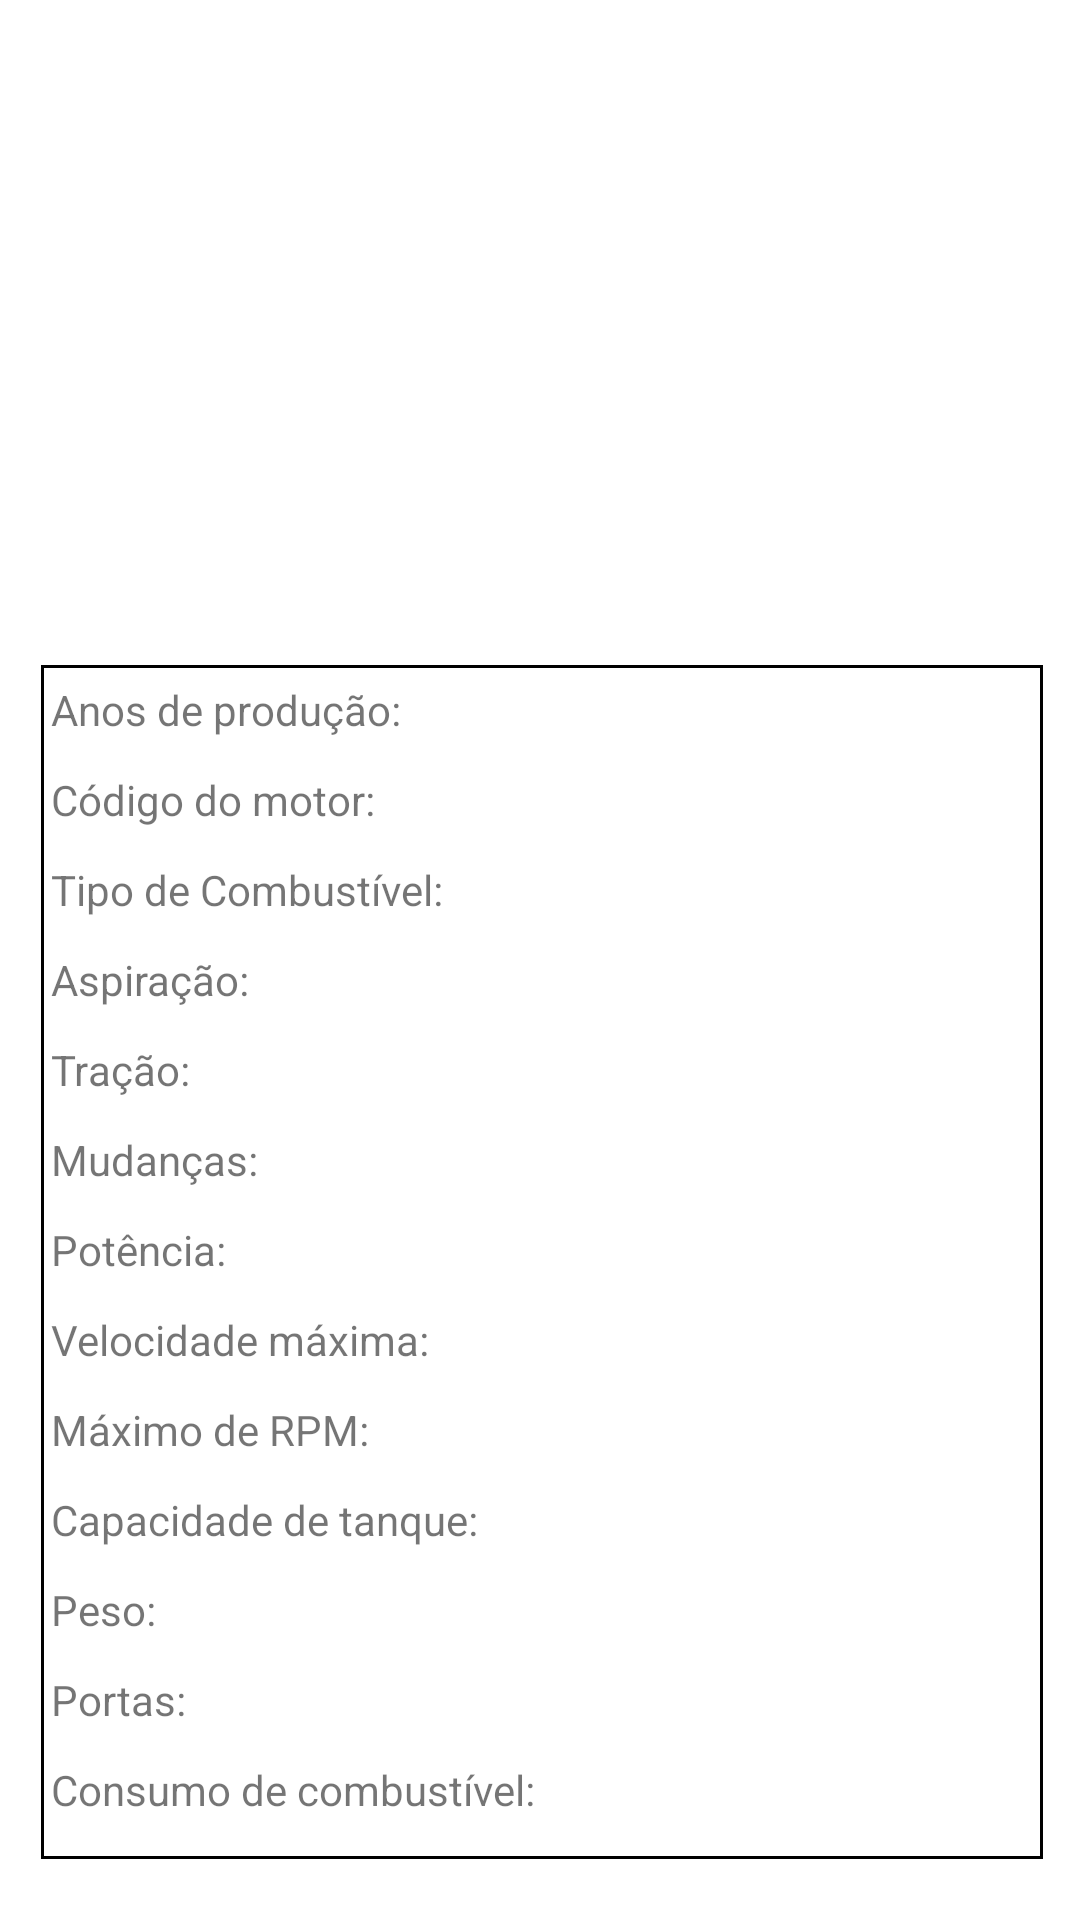

Here is an Android app screen rendered from its layout file. Give the layout XML and the strings, colors and styles it references.
<!-- AndroidManifest.xml: application theme Theme.InfoCar -->
<!-- res/layout/activity_info.xml -->
<?xml version="1.0" encoding="utf-8"?>
<androidx.constraintlayout.widget.ConstraintLayout xmlns:android="http://schemas.android.com/apk/res/android"
    xmlns:app="http://schemas.android.com/apk/res-auto"
    xmlns:tools="http://schemas.android.com/tools"
    android:layout_width="match_parent"
    android:layout_height="match_parent"
    tools:context=".info">


    <ImageView
        android:id="@+id/imagem_info"
        android:layout_width="315dp"
        android:layout_height="177dp"
        android:layout_marginStart="48dp"
        android:layout_marginLeft="48dp"
        android:layout_marginTop="33dp"
        android:layout_marginEnd="48dp"
        android:layout_marginRight="48dp"
        android:layout_marginBottom="521dp"
        app:layout_constraintBottom_toBottomOf="parent"
        app:layout_constraintEnd_toEndOf="parent"
        app:layout_constraintStart_toStartOf="parent"
        app:layout_constraintTop_toTopOf="parent"
        tools:ignore="MissingConstraints">


    </ImageView>

    <TableLayout
        android:layout_width="334dp"
        android:layout_height="398dp"
        android:layout_marginStart="48dp"
        android:layout_marginLeft="48dp"
        android:layout_marginTop="245dp"
        android:layout_marginEnd="47dp"
        android:layout_marginRight="47dp"
        android:layout_marginBottom="44dp"
        android:background="@drawable/border_info"
        app:layout_constraintBottom_toBottomOf="parent"
        app:layout_constraintEnd_toEndOf="parent"
        app:layout_constraintStart_toStartOf="parent"
        app:layout_constraintTop_toTopOf="parent"
        tools:ignore="MissingConstraints">


        
        <TableRow>


            <TextView


                android:layout_width="match_parent"
                android:layout_height="30dp"
                android:text=" Anos de produção:"

                />

            <TextView
                android:id="@+id/ano_prod"
                android:layout_width="match_parent"
                android:layout_height="30dp"
                android:gravity="center" />
        </TableRow>

        <TableRow>

            <TextView

                android:layout_width="match_parent"
                android:layout_height="30dp"
                android:text=" Código do motor:"

                />

            <TextView
                android:id="@+id/cod_motor"
                android:layout_width="match_parent"
                android:layout_height="30dp"
                android:gravity="center" />
        </TableRow>

        <TableRow>

            <TextView

                android:layout_width="match_parent"
                android:layout_height="30dp"
                android:text=" Tipo de Combustível:"

                />

            <TextView
                android:id="@+id/comb"
                android:layout_width="match_parent"
                android:layout_height="30dp"
                android:gravity="center" />
        </TableRow>

        <TableRow>

            <TextView

                android:layout_width="match_parent"
                android:layout_height="30dp"
                android:text=" Aspiração:"

                />

            <TextView
                android:id="@+id/aspi"
                android:layout_width="match_parent"
                android:layout_height="30dp"
                android:gravity="center" />
        </TableRow>

        <TableRow>

            <TextView

                android:layout_width="match_parent"
                android:layout_height="30dp"
                android:text=" Tração:"

                />

            <TextView
                android:id="@+id/trac"
                android:layout_width="match_parent"
                android:layout_height="30dp"
                android:gravity="center" />
        </TableRow>

        <TableRow>

            <TextView

                android:layout_width="match_parent"
                android:layout_height="30dp"
                android:text=" Mudanças:"

                />

            <TextView
                android:id="@+id/mud"
                android:layout_width="match_parent"
                android:layout_height="30dp"
                android:gravity="center" />
        </TableRow>

        <TableRow>

            <TextView

                android:layout_width="match_parent"
                android:layout_height="30dp"
                android:text=" Potência:"

                />

            <TextView
                android:id="@+id/cava"
                android:layout_width="match_parent"
                android:layout_height="30dp"
                android:gravity="center" />
        </TableRow>

        <TableRow>

            <TextView

                android:layout_width="match_parent"
                android:layout_height="30dp"
                android:text=" Velocidade máxima:"

                />

            <TextView
                android:id="@+id/vel_max"
                android:layout_width="match_parent"
                android:layout_height="30dp"
                android:gravity="center" />
        </TableRow>

        <TableRow>

            <TextView

                android:layout_width="match_parent"
                android:layout_height="30dp"
                android:text=" Máximo de RPM:"

                />

            <TextView
                android:id="@+id/rpm"
                android:layout_width="match_parent"
                android:layout_height="30dp"
                android:gravity="center" />
        </TableRow>

        <TableRow>

            <TextView

                android:layout_width="match_parent"
                android:layout_height="30dp"
                android:text=" Capacidade de tanque:"

                />

            <TextView
                android:id="@+id/tank"
                android:layout_width="match_parent"
                android:layout_height="30dp"
                android:gravity="center" />
        </TableRow>

        <TableRow>

            <TextView

                android:layout_width="match_parent"
                android:layout_height="30dp"
                android:text=" Peso:"

                />

            <TextView
                android:id="@+id/kg"
                android:layout_width="match_parent"
                android:layout_height="30dp"
                android:gravity="center" />
        </TableRow>

        <TableRow>

            <TextView

                android:layout_width="match_parent"
                android:layout_height="30dp"
                android:text=" Portas:"

                />

            <TextView
                android:id="@+id/port"
                android:layout_width="match_parent"
                android:layout_height="30dp"
                android:gravity="center" />
        </TableRow>

        <TableRow>

            <TextView

                android:layout_width="match_parent"
                android:layout_height="30dp"
                android:text=" Consumo de combustível:"

                />

            <TextView
                android:id="@+id/cons_comb"
                android:layout_width="match_parent"
                android:layout_height="30dp"
                android:gravity="center" />

        </TableRow>


    </TableLayout>
</androidx.constraintlayout.widget.ConstraintLayout>
<!-- resources referenced by this layout -->
<resources>
  <!-- drawable border_info (drawable) -->
  <?xml version="1.0" encoding="utf-8"?>
  <shape xmlns:android="http://schemas.android.com/apk/res/android" android:shape="rectangle">
  
  
  
      <solid android:color="#00ffffff"/>
      <stroke android:color="#000000 " android:width="1dp"/>
  
  
  </shape>
  <style name="Theme.InfoCar" parent="Theme.MaterialComponents.DayNight.NoActionBar">
          
          <item name="colorPrimary">@color/purple_500</item>
          <item name="colorPrimaryVariant">@color/purple_700</item>
          <item name="colorOnPrimary">@color/white</item>
          
          <item name="colorSecondary">@color/teal_200</item>
          <item name="colorSecondaryVariant">@color/teal_700</item>
          <item name="colorOnSecondary">@color/black</item>
          
          <item name="android:statusBarColor" tools:targetApi="l">?attr/colorPrimaryVariant</item>
          
      </style>
  <!-- not gathered from this repository: default colours our renderer supplied (Android Studio template values) -->
  <color name="purple_500">#FF6200EE</color>
  <color name="purple_700">#FF3700B3</color>
  <color name="teal_200">#FF03DAC5</color>
  <color name="teal_700">#FF018786</color>
  <color name="black">#FF000000</color>
  <color name="white">#FFFFFFFF</color>
</resources>
